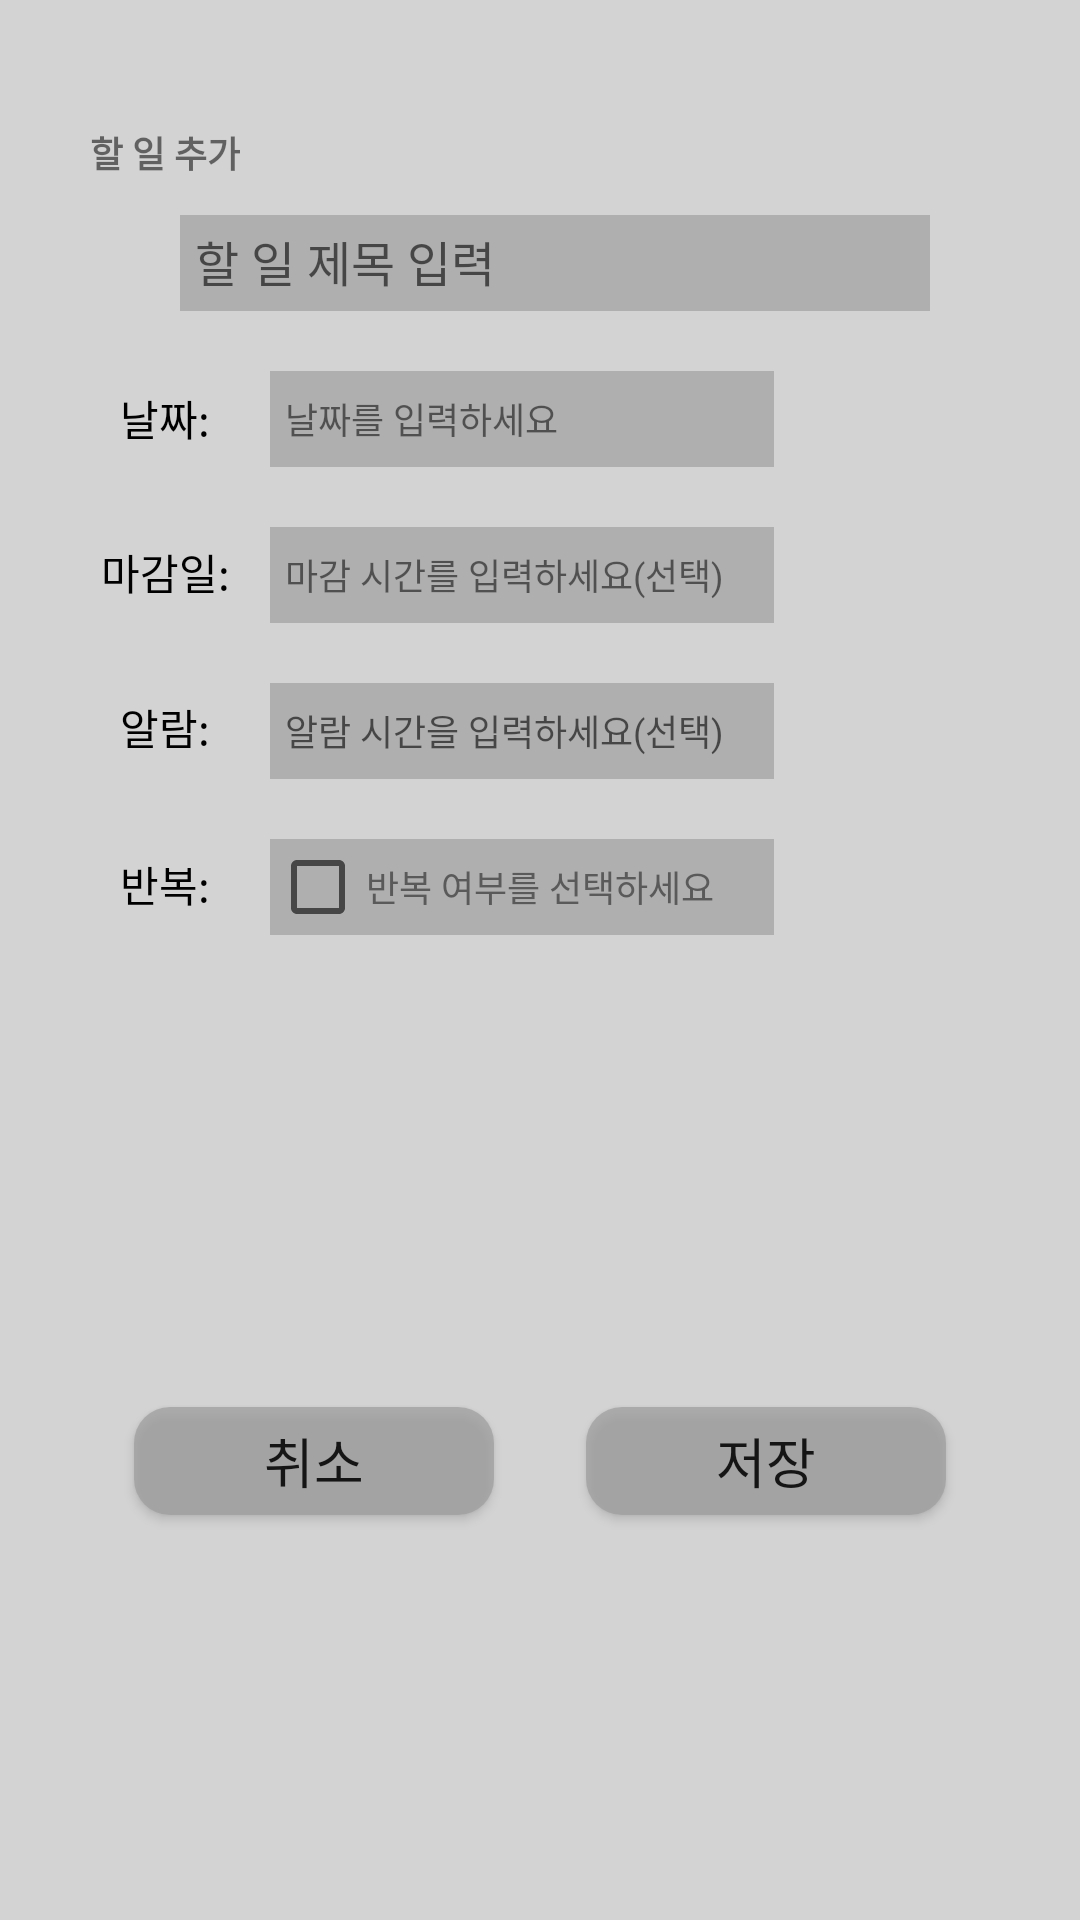

Here is an Android app screen rendered from its layout file. Give the layout XML and the strings, colors and styles it references.
<!-- AndroidManifest.xml: application theme Theme.MATE -->
<!-- res/layout/activity_popup_todo_add.xml -->
<?xml version="1.0" encoding="utf-8"?>
<android.support.constraint.ConstraintLayout xmlns:android="http://schemas.android.com/apk/res/android"
    xmlns:app="http://schemas.android.com/apk/res-auto"
    xmlns:tools="http://schemas.android.com/tools"
    android:layout_width="match_parent"
    android:layout_height="wrap_content"
    android:background="#D3D3D3"
    tools:context=".Popup_Todo_Add">

    <Button
        android:id="@+id/cancel_button_todo"
        android:layout_width="120dp"
        android:layout_height="36dp"
        android:layout_marginStart="24dp"
        android:layout_marginTop="42dp"
        android:layout_marginEnd="5dp"
        android:layout_marginBottom="20dp"
        android:background="@drawable/bg_textbox_rounding_box"
        android:text="취소"
        android:textSize="18dp"
        app:layout_constraintBottom_toBottomOf="parent"
        app:layout_constraintEnd_toStartOf="@id/add_button_todo"
        app:layout_constraintStart_toStartOf="parent"
        app:layout_constraintTop_toBottomOf="@id/rpt_todo" />

    <Button
        android:id="@+id/add_button_todo"
        android:layout_width="120dp"
        android:layout_height="36dp"
        android:layout_marginStart="5dp"
        android:layout_marginTop="42dp"
        android:layout_marginEnd="24dp"
        android:layout_marginBottom="20dp"
        android:background="@drawable/bg_textbox_rounding_box"
        android:text="저장"
        android:textSize="18dp"
        app:layout_constraintBottom_toBottomOf="parent"
        app:layout_constraintEnd_toEndOf="parent"
        app:layout_constraintStart_toEndOf="@id/cancel_button_todo"
        app:layout_constraintTop_toBottomOf="@id/rpt_todo" />

    <TextView
        android:id="@+id/Add_Todo_Title"
        android:layout_width="wrap_content"
        android:layout_height="wrap_content"
        android:layout_marginStart="30dp"
        android:layout_marginTop="42dp"
        android:background="@null"
        android:text="할 일 추가"
        android:textSize="12dp"
        android:textStyle="bold"
        app:layout_constraintStart_toStartOf="parent"
        app:layout_constraintTop_toTopOf="parent" />


    <EditText
        android:id="@+id/todoName_todo"
        android:layout_width="250dp"
        android:layout_height="32dp"
        android:layout_marginTop="12dp"
        android:layout_marginEnd="20dp"
        android:background="#D3A8A8A8"
        android:ems="12"
        android:hint="할 일 제목 입력"
        android:inputType="textPersonName"
        android:padding="5dp"
        android:textSize="16dp"
        app:layout_constraintEnd_toEndOf="parent"
        app:layout_constraintStart_toStartOf="@+id/Add_Todo_Title"
        app:layout_constraintTop_toBottomOf="@+id/Add_Todo_Title" />

    <TextView
        android:id="@+id/todo_text_date"
        android:layout_width="50dp"
        android:layout_height="24dp"
        android:layout_marginStart="0dp"
        android:layout_marginTop="2dp"
        android:layout_marginEnd="16dp"
        android:background="@null"
        android:gravity="center"
        android:text="날짜:"
        android:textAlignment="center"
        android:textColor="#000000"
        app:layout_constraintBottom_toTopOf="@+id/todo_text_alarm"
        app:layout_constraintEnd_toStartOf="@+id/date_todo"
        app:layout_constraintStart_toStartOf="@id/Add_Todo_Title"
        app:layout_constraintTop_toTopOf="@+id/date_todo"
        app:layout_constraintVertical_bias="0.022" />

    <TextView
        android:id="@+id/date_todo"
        android:padding="5dp"
        android:layout_width="168dp"
        android:layout_height="32dp"
        android:layout_marginTop="20dp"
        android:layout_marginStart="10dp"
        android:background="#D3A8A8A8"
        android:ems="8"
        android:gravity="center_vertical"
        android:text="날짜를 입력하세요"
        android:textSize="12dp"
        app:layout_constraintStart_toEndOf="@+id/todo_text_date"
        app:layout_constraintTop_toBottomOf="@+id/todoName_todo" />

    <TextView
        android:id="@+id/todo_text_dline"
        android:layout_width="50dp"
        android:layout_height="24dp"
        android:layout_marginStart="0dp"
        android:layout_marginEnd="16dp"
        android:background="@null"
        android:gravity="center"
        android:text="마감일:"
        android:textAlignment="center"
        android:textColor="#000000"
        app:layout_constraintBaseline_toBaselineOf="@+id/deadline_todo"
        app:layout_constraintEnd_toStartOf="@+id/deadline_todo"
        app:layout_constraintHorizontal_bias="1.0"
        app:layout_constraintStart_toStartOf="@id/Add_Todo_Title" />

    <TextView
        android:id="@+id/deadline_todo"
        android:padding="5dp"
        android:layout_width="168dp"
        android:layout_height="32dp"
        android:layout_marginStart="10dp"
        android:layout_marginTop="20dp"
        android:background="#D3A8A8A8"
        android:text="마감 시간를 입력하세요(선택)"
        android:gravity="center_vertical"
        android:textSize="12dp"
        app:layout_constraintStart_toEndOf="@+id/todo_text_dline"
        app:layout_constraintTop_toBottomOf="@+id/date_todo" />

    <TextView
        android:id="@+id/todo_text_alarm"
        android:layout_width="50dp"
        android:layout_height="24dp"
        android:layout_marginStart="0dp"
        android:layout_marginEnd="16dp"
        android:background="@null"
        android:gravity="center"
        android:text="알람:"
        android:textAlignment="center"
        android:textColor="#000000"
        app:layout_constraintBaseline_toBaselineOf="@+id/alram_todo"
        app:layout_constraintEnd_toStartOf="@+id/alram_todo"
        app:layout_constraintStart_toStartOf="@id/Add_Todo_Title" />

    <TextView
        android:padding="5dp"
        android:id="@+id/alram_todo"
        android:layout_width="168dp"
        android:layout_height="32dp"
        android:layout_marginTop="20dp"
        android:layout_marginStart="10dp"
        android:background="#D3A8A8A8"
        android:hint="알람 시간을 입력하세요(선택)"
        android:textSize="12dp"
        android:gravity="center_vertical"
        app:layout_constraintStart_toEndOf="@+id/todo_text_alarm"
        app:layout_constraintTop_toBottomOf="@+id/deadline_todo"
        tools:layout_editor_absoluteY="202dp" />

    <TextView
        android:id="@+id/todo_text_rpt"
        android:layout_width="50dp"
        android:layout_height="24dp"
        android:layout_marginStart="0dp"
        android:layout_marginEnd="16dp"
        android:background="@null"
        android:gravity="center"
        android:text="반복:"
        android:textAlignment="center"
        android:textColor="#000000"
        app:layout_constraintBaseline_toBaselineOf="@+id/rpt_todo"
        app:layout_constraintEnd_toStartOf="@+id/rpt_todo"
        app:layout_constraintStart_toStartOf="@id/Add_Todo_Title"
        />

    <CheckBox
        android:id="@+id/rpt_todo"
        android:layout_width="168dp"
        android:layout_height="32dp"
        android:layout_marginTop="20dp"
        android:layout_marginStart="10dp"
        android:text="반복 여부를 선택하세요"
        android:textColor="@color/dark_gray"
        android:textSize="12dp"
        android:background="#D3A8A8A8"
        app:layout_constraintStart_toEndOf="@id/todo_text_rpt"
        app:layout_constraintTop_toBottomOf="@+id/alram_todo"/>


    <android.support.constraint.Guideline
        android:id="@+id/guideline"
        android:layout_width="wrap_content"
        android:layout_height="wrap_content"
        android:orientation="horizontal"
        app:layout_constraintGuide_begin="16dp" />

    <android.support.constraint.Guideline
        android:id="@+id/guideline2"
        android:layout_width="wrap_content"
        android:layout_height="wrap_content"
        android:orientation="horizontal"
        app:layout_constraintGuide_begin="20dp" />


</android.support.constraint.ConstraintLayout>
<!-- resources referenced by this layout -->
<resources>
  <color name="dark_gray">#5A5A5A</color>
  <!-- drawable bg_textbox_rounding_box (drawable-v24) -->
  <?xml version="1.0" encoding="utf-8"?>
  <shape xmlns:android="http://schemas.android.com/apk/res/android">
      <solid
          android:color="#B29C9C9C" />
      <corners
          android:radius="12dp" />
  </shape>
  <style name="Theme.MATE" parent="Theme.AppCompat.Light.DarkActionBar">
          
          <item name="colorPrimary">@color/purple_500</item>
          <item name="colorPrimaryDark">@color/purple_700</item>
          <item name="colorAccent">@color/teal_200</item>
          
          <item name="windowNoTitle">true</item>
          <item name="windowActionBar">false</item>
      </style>
  <color name="purple_500">#FF6200EE</color>
  <color name="purple_700">#FF3700B3</color>
  <color name="teal_200">#FF03DAC5</color>
</resources>
